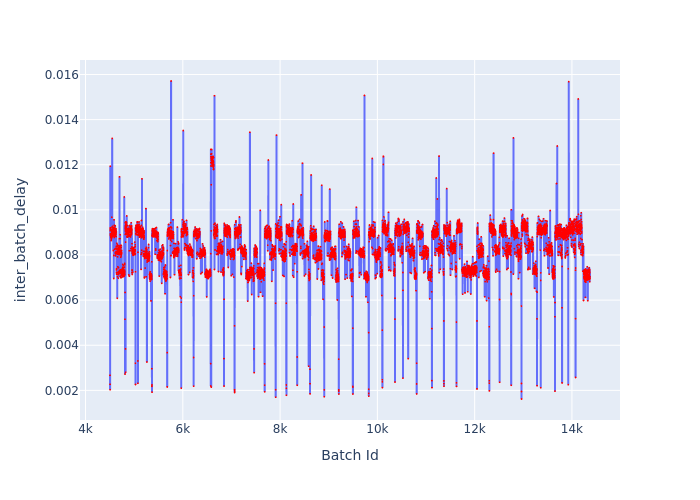

Data behind this chart, as committed beside it:
Batch Id, inter_batch_delay
4503, 0.00267
4504, 0.00227
4505, 0.002029
4506, 0.009164
4507, 0.009078
4508, 0.009205
4509, 0.01194
4510, 0.008931
4511, 0.009111
4512, 0.009148
4513, 0.008855
4514, 0.008942
4515, 0.008892
4516, 0.008896
4517, 0.00893
4518, 0.008783
4519, 0.008816
4520, 0.008947
4521, 0.008852
4522, 0.00881
4523, 0.008862
4524, 0.008935
4525, 0.008858
4526, 0.008639
4527, 0.008743
4528, 0.008836
4529, 0.008785
4530, 0.008698
4531, 0.00895
4532, 0.008735
4533, 0.00886
4534, 0.008956
4535, 0.00876
4536, 0.00913
4537, 0.008844
4538, 0.009099
4539, 0.009034
4540, 0.008902
4541, 0.009675
4542, 0.008916
4543, 0.009233
4544, 0.008863
4545, 0.0091
4546, 0.008983
4547, 0.008956
4548, 0.01317
4549, 0.008914
4550, 0.009005
4551, 0.009051
4552, 0.008813
4553, 0.009212
4554, 0.008877
4555, 0.009237
4556, 0.00899
4557, 0.009275
4558, 0.008918
4559, 0.009074
4560, 0.009065
4561, 0.008832
4562, 0.008888
... 9,809 more rows
